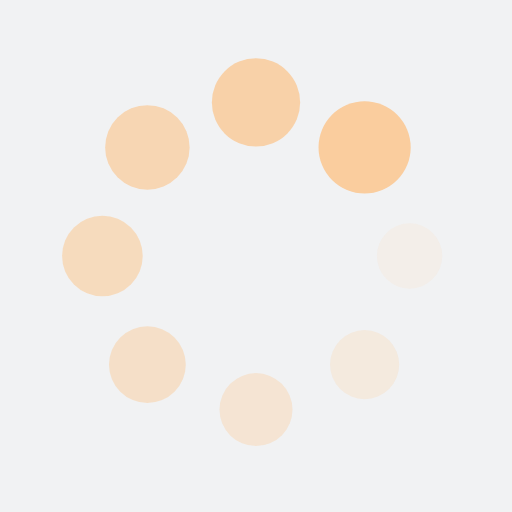
t = 0.00 s
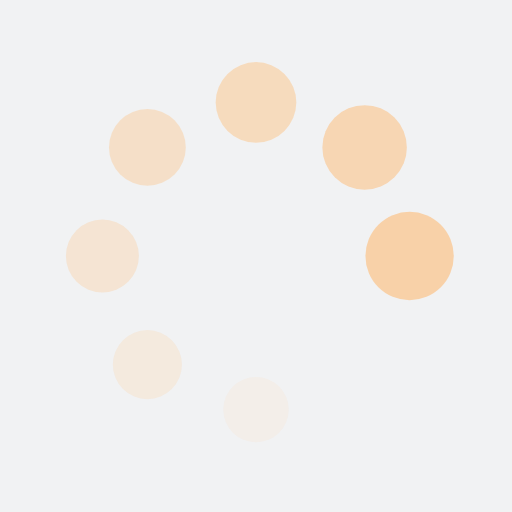
t = 0.35 s
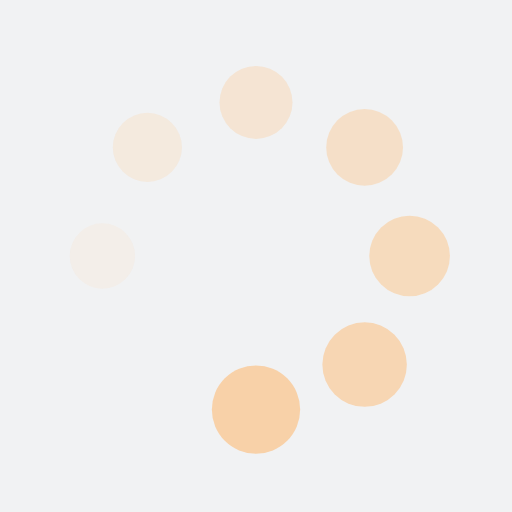
t = 0.70 s
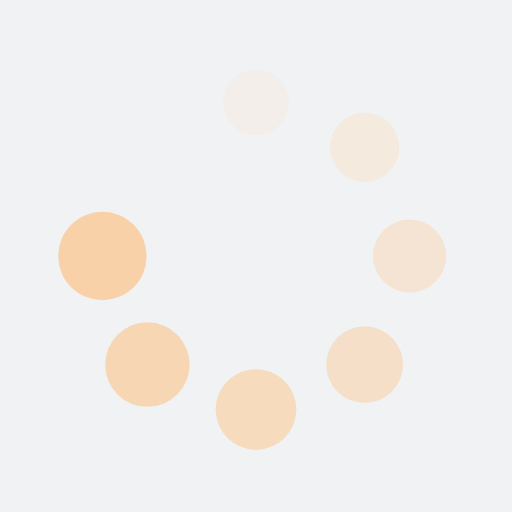
t = 1.06 s

The animated SVG that drew these frames (rendered in a browser with its animation timeline set to each time). Animation: 16 SMIL elements (animate=8,animateTransform=8); one cycle of 1.41 s, repeats indefinitely.

<?xml version="1.0" encoding="utf-8"?>
<svg xmlns="http://www.w3.org/2000/svg" xmlns:xlink="http://www.w3.org/1999/xlink" style="margin: auto; background: rgb(241, 242, 243); display: block; shape-rendering: auto;" width="101px" height="101px" viewBox="0 0 100 100" preserveAspectRatio="xMidYMid">
<g transform="translate(80,50)">
<g transform="rotate(0)">
<circle cx="0" cy="0" r="6" fill="#facd9e" fill-opacity="1" transform="scale(1.18903 1.18903)">
  <animateTransform attributeName="transform" type="scale" begin="-1.232394366197183s" values="1.5 1.5;1 1" keyTimes="0;1" dur="1.408450704225352s" repeatCount="indefinite"></animateTransform>
  <animate attributeName="fill-opacity" keyTimes="0;1" dur="1.408450704225352s" repeatCount="indefinite" values="1;0" begin="-1.232394366197183s"></animate>
</circle>
</g>
</g><g transform="translate(71.21320343559643,71.21320343559643)">
<g transform="rotate(45)">
<circle cx="0" cy="0" r="6" fill="#facd9e" fill-opacity="0.875" transform="scale(1.25153 1.25153)">
  <animateTransform attributeName="transform" type="scale" begin="-1.056338028169014s" values="1.5 1.5;1 1" keyTimes="0;1" dur="1.408450704225352s" repeatCount="indefinite"></animateTransform>
  <animate attributeName="fill-opacity" keyTimes="0;1" dur="1.408450704225352s" repeatCount="indefinite" values="1;0" begin="-1.056338028169014s"></animate>
</circle>
</g>
</g><g transform="translate(50,80)">
<g transform="rotate(90)">
<circle cx="0" cy="0" r="6" fill="#facd9e" fill-opacity="0.75" transform="scale(1.31403 1.31403)">
  <animateTransform attributeName="transform" type="scale" begin="-0.880281690140845s" values="1.5 1.5;1 1" keyTimes="0;1" dur="1.408450704225352s" repeatCount="indefinite"></animateTransform>
  <animate attributeName="fill-opacity" keyTimes="0;1" dur="1.408450704225352s" repeatCount="indefinite" values="1;0" begin="-0.880281690140845s"></animate>
</circle>
</g>
</g><g transform="translate(28.786796564403577,71.21320343559643)">
<g transform="rotate(135)">
<circle cx="0" cy="0" r="6" fill="#facd9e" fill-opacity="0.625" transform="scale(1.37653 1.37653)">
  <animateTransform attributeName="transform" type="scale" begin="-0.704225352112676s" values="1.5 1.5;1 1" keyTimes="0;1" dur="1.408450704225352s" repeatCount="indefinite"></animateTransform>
  <animate attributeName="fill-opacity" keyTimes="0;1" dur="1.408450704225352s" repeatCount="indefinite" values="1;0" begin="-0.704225352112676s"></animate>
</circle>
</g>
</g><g transform="translate(20,50.00000000000001)">
<g transform="rotate(180)">
<circle cx="0" cy="0" r="6" fill="#facd9e" fill-opacity="0.5" transform="scale(1.43903 1.43903)">
  <animateTransform attributeName="transform" type="scale" begin="-0.528169014084507s" values="1.5 1.5;1 1" keyTimes="0;1" dur="1.408450704225352s" repeatCount="indefinite"></animateTransform>
  <animate attributeName="fill-opacity" keyTimes="0;1" dur="1.408450704225352s" repeatCount="indefinite" values="1;0" begin="-0.528169014084507s"></animate>
</circle>
</g>
</g><g transform="translate(28.78679656440357,28.786796564403577)">
<g transform="rotate(225)">
<circle cx="0" cy="0" r="6" fill="#facd9e" fill-opacity="0.375" transform="scale(1.00153 1.00153)">
  <animateTransform attributeName="transform" type="scale" begin="-0.352112676056338s" values="1.5 1.5;1 1" keyTimes="0;1" dur="1.408450704225352s" repeatCount="indefinite"></animateTransform>
  <animate attributeName="fill-opacity" keyTimes="0;1" dur="1.408450704225352s" repeatCount="indefinite" values="1;0" begin="-0.352112676056338s"></animate>
</circle>
</g>
</g><g transform="translate(49.99999999999999,20)">
<g transform="rotate(270)">
<circle cx="0" cy="0" r="6" fill="#facd9e" fill-opacity="0.25" transform="scale(1.06403 1.06403)">
  <animateTransform attributeName="transform" type="scale" begin="-0.176056338028169s" values="1.5 1.5;1 1" keyTimes="0;1" dur="1.408450704225352s" repeatCount="indefinite"></animateTransform>
  <animate attributeName="fill-opacity" keyTimes="0;1" dur="1.408450704225352s" repeatCount="indefinite" values="1;0" begin="-0.176056338028169s"></animate>
</circle>
</g>
</g><g transform="translate(71.21320343559643,28.78679656440357)">
<g transform="rotate(315)">
<circle cx="0" cy="0" r="6" fill="#facd9e" fill-opacity="0.125" transform="scale(1.12653 1.12653)">
  <animateTransform attributeName="transform" type="scale" begin="0s" values="1.5 1.5;1 1" keyTimes="0;1" dur="1.408450704225352s" repeatCount="indefinite"></animateTransform>
  <animate attributeName="fill-opacity" keyTimes="0;1" dur="1.408450704225352s" repeatCount="indefinite" values="1;0" begin="0s"></animate>
</circle>
</g>
</g>
<!-- [ldio] generated by https://loading.io/ --></svg>
